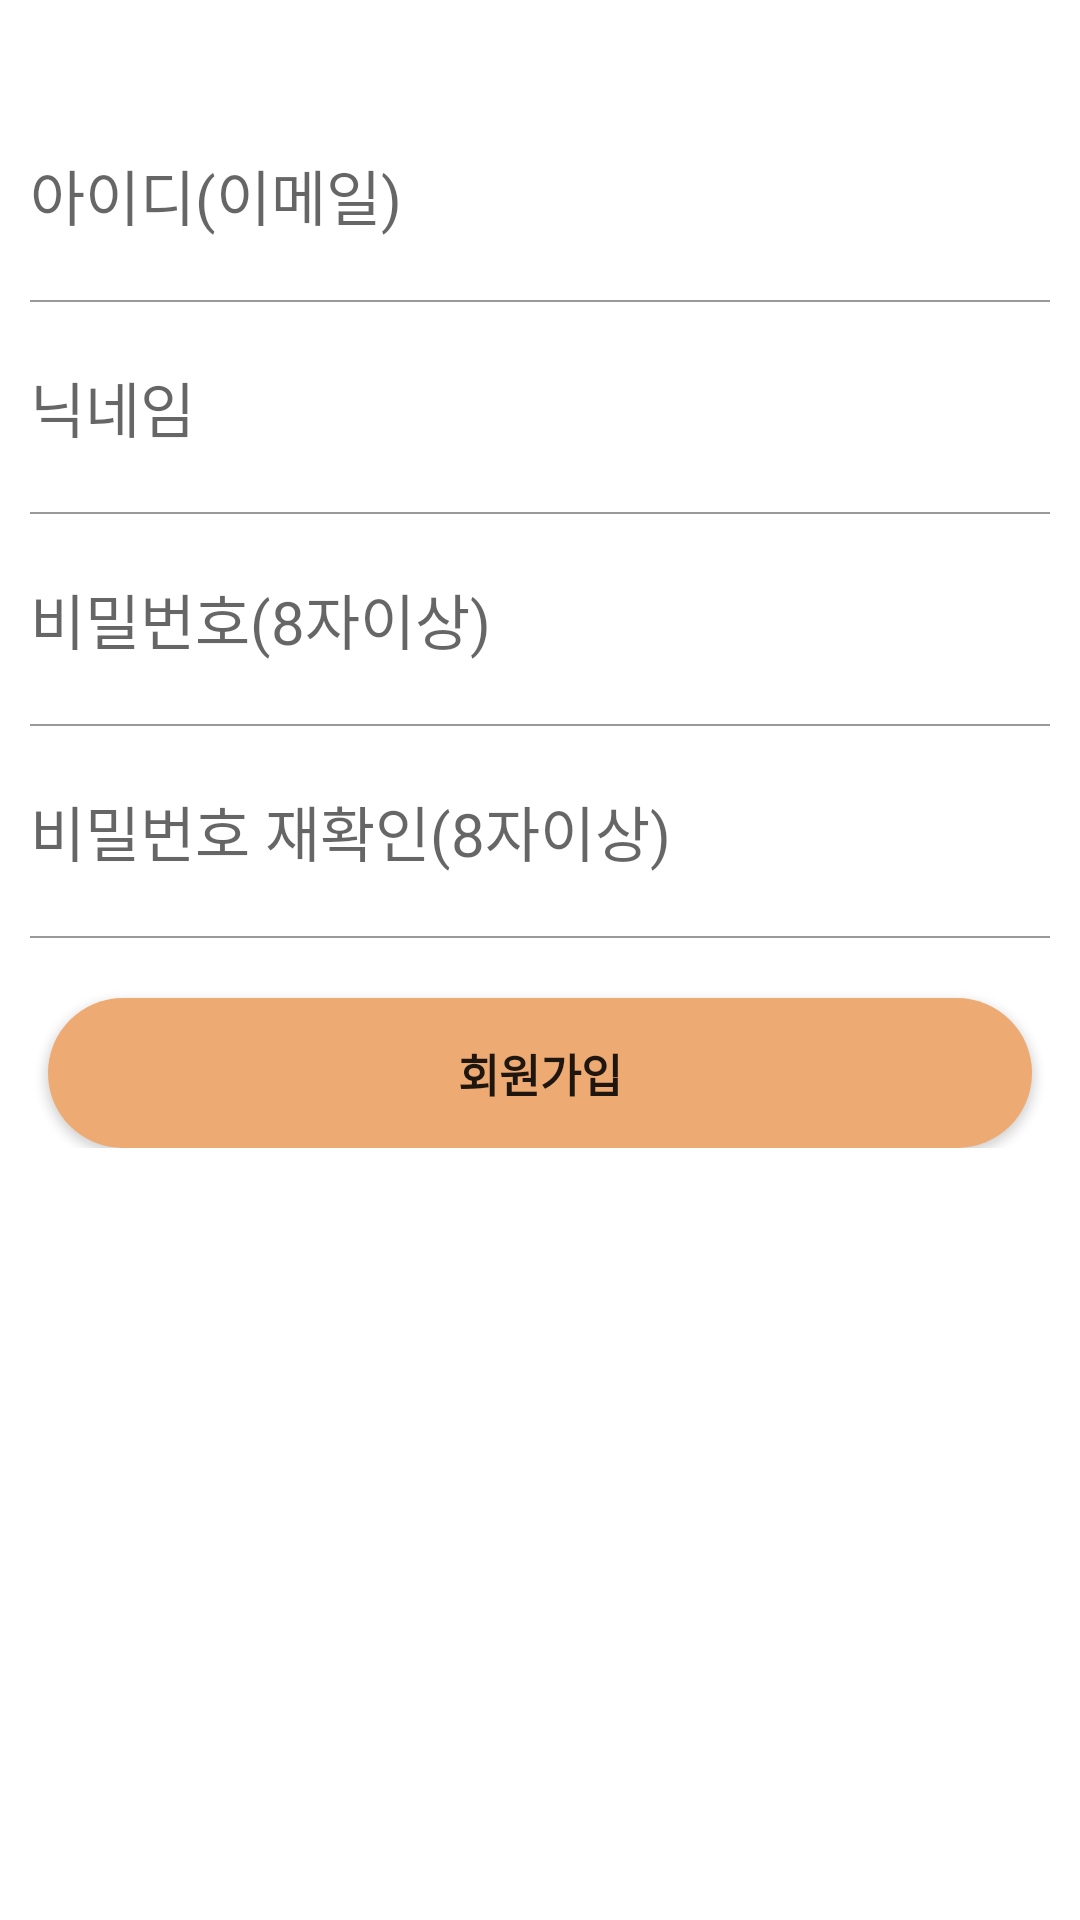

Android layout source for this screen:
<!-- AndroidManifest.xml: application theme Theme.Nulli -->
<!-- res/layout/activity_join.xml -->
<?xml version="1.0" encoding="utf-8"?>
<LinearLayout xmlns:android="http://schemas.android.com/apk/res/android"
    xmlns:app="http://schemas.android.com/apk/res-auto"
    xmlns:tools="http://schemas.android.com/tools"
    android:layout_width="match_parent"
    android:layout_height="match_parent"
    tools:context=".ui.auth.JoinActivity"
    android:orientation="vertical">



    <LinearLayout
        android:layout_width="match_parent"
        android:layout_height="wrap_content"
        android:layout_marginTop="30dp"
        android:orientation="vertical">

        <EditText
            android:id="@+id/etEmail"
            style="@style/AuthEditText"
            android:layout_width="match_parent"
            android:layout_height="50dp"
            android:hint="아이디(이메일)"
            android:inputType="textEmailAddress"
            android:textSize="20sp" />

        <LinearLayout
            android:layout_width="match_parent"
            android:layout_height="0.5dp"
            android:layout_marginLeft="10dp"
            android:layout_marginRight="10dp"
            android:background="#999999" />

        <EditText
            android:id="@+id/etName"
            style="@style/AuthEditText"
            android:layout_width="match_parent"
            android:layout_height="50dp"
            android:hint="닉네임"
            android:inputType="textPersonName"
            android:textSize="20sp" />

        <LinearLayout
            android:layout_width="match_parent"
            android:layout_height="0.5dp"
            android:layout_marginLeft="10dp"
            android:layout_marginRight="10dp"
            android:background="#999999" />

        <EditText
            android:id="@+id/etPassword"
            style="@style/AuthEditText"
            android:layout_width="match_parent"
            android:layout_height="50dp"
            android:hint="비밀번호(8자이상)"
            android:inputType="textPassword"
            android:textSize="20sp"
            app:layout_constraintTop_toBottomOf="@+id/etEmail" />

        <LinearLayout
            android:layout_width="match_parent"
            android:layout_height="0.5dp"
            android:layout_marginLeft="10dp"
            android:layout_marginRight="10dp"
            android:background="#999999" />

        <EditText
            android:id="@+id/etPassword2"
            style="@style/AuthEditText"
            android:layout_width="match_parent"
            android:layout_height="50dp"
            android:hint="비밀번호 재확인(8자이상)"
            android:inputType="textPassword"
            android:textSize="20sp"
            app:layout_constraintTop_toBottomOf="@+id/etEmail" />

        <LinearLayout
            android:layout_width="match_parent"
            android:layout_height="0.5dp"
            android:layout_marginLeft="10dp"
            android:layout_marginRight="10dp"
            android:background="#999999" />

        <Button
            android:id="@+id/btnJoin"
            android:layout_width="match_parent"
            android:layout_height="50dp"
            android:layout_marginHorizontal="16dp"
            android:layout_marginTop="20dp"
            android:background="@drawable/background_radius_orange"
            android:text="회원가입"
            android:textSize="15sp"
            android:textStyle="bold"
            app:layout_constraintTop_toBottomOf="@+id/etPassword" />

    </LinearLayout>

</LinearLayout>
<!-- resources referenced by this layout -->
<resources>
  <!-- drawable background_radius_orange (drawable) -->
  <?xml version="1.0" encoding="utf-8"?>
  <shape xmlns:android="http://schemas.android.com/apk/res/android"
      android:shape="rectangle" android:padding = "10dp">
      <solid android:color="#edaa72"></solid>
      <corners
          android:bottomLeftRadius="30dp"
          android:bottomRightRadius="30dp"
          android:topLeftRadius="30dp"
          android:topRightRadius="30dp"></corners>
  
  </shape>
  <style name="AuthEditText" parent="android:Widget.EditText">
          <item name="android:background">@android:color/transparent</item>
          <item name="android:textSize">15sp</item>
          <item name="android:layout_margin">10dp</item>
      </style>
  <style name="Theme.Nulli" parent="Theme.MaterialComponents.Light.DarkActionBar">
          
          <item name="colorPrimary">@color/primary</item>
          <item name="colorPrimaryVariant">@color/primary_dark</item>
          <item name="colorOnPrimary">@color/white</item>
          
          <item name="colorSecondary">@color/accent</item>
          <item name="colorSecondaryVariant">@color/teal_700</item>
          <item name="colorOnSecondary">@color/black</item>
          
      </style>
  <color name="primary">#edaa72</color>
  <color name="primary_dark">#c44e39</color>
  <color name="white">#FFFFFFFF</color>
  <color name="accent">#72b6ed</color>
  <color name="teal_700">#FF018786</color>
  <color name="black">#FF000000</color>
</resources>
